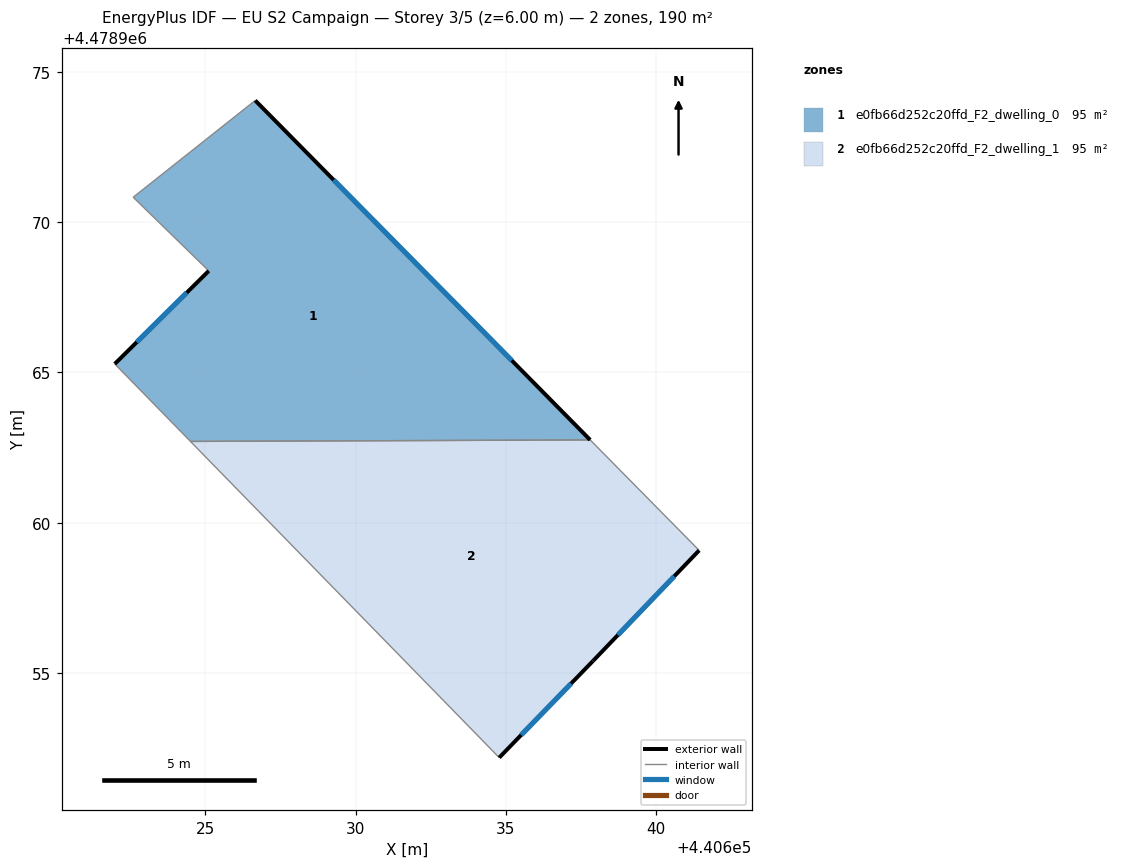
=== STOREY PLAN SPEC (per zone: floor XY polygon, exterior-wall plan segments, windows/doors) ===
zone 1: e0fb66d252c20ffd_F2_dwelling_0  (95.0 m²)
  floor: (440626.66, 4478974.05) (440637.80, 4478962.75) (440624.50, 4478962.71) (440621.98, 4478965.28) (440625.11, 4478968.38) (440622.60, 4478970.83)
  exterior wall: (440625.11, 4478968.38) – (440621.98, 4478965.28)  [4.4 m]
    window: (440624.38, 4478967.65) – (440622.72, 4478966.01)  [3.7 m²]
  exterior wall: (440637.80, 4478962.75) – (440626.66, 4478974.05)  [15.9 m]
    window: (440635.19, 4478965.40) – (440629.27, 4478971.41)  [13.5 m²]
  interior walls: 4
zone 2: e0fb66d252c20ffd_F2_dwelling_1  (95.0 m²)
  floor: (440637.80, 4478962.75) (440641.43, 4478959.08) (440637.90, 4478955.40) (440634.78, 4478952.18) (440624.50, 4478962.71)
  exterior wall: (440637.90, 4478955.40) – (440641.43, 4478959.08)  [5.1 m]
    window: (440638.72, 4478956.26) – (440640.60, 4478958.22)  [4.3 m²]
  exterior wall: (440634.78, 4478952.18) – (440637.90, 4478955.40)  [4.5 m]
    window: (440635.51, 4478952.94) – (440637.17, 4478954.65)  [3.8 m²]
  interior walls: 3

=== DERIVED (storey summary) ===
Building: EU S2 Campaign
Storey: 3 of 5  (floor level z = 6.00 m)
Storey gross floor area: 190.0 m²
Zones on this storey: 2
  - e0fb66d252c20ffd_F2_dwelling_0: floor 95.0 m²; exterior wall 20.3 m (60.8 m²); 2 window(s) 17.2 m²; WWR 28.3%
  - e0fb66d252c20ffd_F2_dwelling_1: floor 95.0 m²; exterior wall 9.6 m (28.7 m²); 2 window(s) 8.1 m²; WWR 28.3%
Zone adjacency (shared interzone walls):
  - e0fb66d252c20ffd_F2_dwelling_0 ↔ e0fb66d252c20ffd_F2_dwelling_1